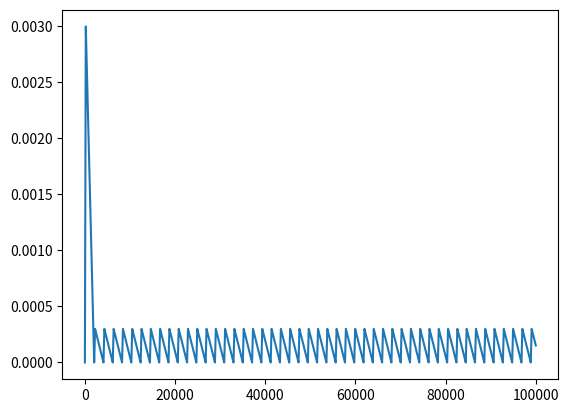

Here is the Python script that generated this plot:
import math
from collections import deque

import matplotlib.pyplot as plt
import numpy as np


class LRScheduler:
    def __init__(
        self, initial_lr, warmup_lr, warmup_iters, max_iters, min_lr, decay_iters
    ):
        """
        Initialize the learning rate scheduler.

        Args:
            initial_lr (float): The initial learning rate for the first warm-up phase.
            warmup_lr (float): The target learning rate for subsequent warm-up phases.
            warmup_iters (int): The number of iterations to warm up.
            max_iters (int): The number of iterations for one warmup-decay cycle.
            min_lr (float): The minimum learning rate.
            decay_iters (int): The number of iterations over which to decay the learning rate.
        """
        self.initial_lr = initial_lr
        self.warmup_lr = warmup_lr
        self.warmup_iters = warmup_iters
        self.max_iters = max_iters
        self.min_lr = min_lr
        self.decay_iters = decay_iters
        self.cycle_iterations = max_iters
        self.lr_step = 0
        self.current_cycle = 0

    def get_lr(self, current_iter, lr_prev):
        """
        Compute the learning rate at the given iteration.

        Args:
            current_iter (int): The current iteration number.
            lr_prev (float): The learning rate from the previous iteration.

        Returns:
            float: The computed learning rate.
        """
        # Total iterations passed in all cycles
        total_iter = current_iter + (self.current_cycle * self.cycle_iterations)

        # Find the effective iteration within the current cycle
        effective_iter = total_iter % self.cycle_iterations

        # Determine the correct target learning rate during warmup
        target_lr = self.initial_lr if self.current_cycle == 0 else self.warmup_lr

        # Phase 1: Warmup phase
        if effective_iter < self.warmup_iters:
            current_lr = target_lr * (effective_iter / self.warmup_iters)
        # Phase 2: Decay phase
        else:
            decay_phase_iter = effective_iter - self.warmup_iters
            total_decay_phase_iters = self.decay_iters - self.warmup_iters
            if decay_phase_iter < total_decay_phase_iters:
                decay_step = (target_lr - self.min_lr) / total_decay_phase_iters
                current_lr = target_lr - decay_step * decay_phase_iter
            else:
                current_lr = self.min_lr

        # Ensure learning rate does not drop below the minimum learning rate
        current_lr = max(current_lr, self.min_lr)

        # Check if this completes a cycle
        if effective_iter + 1 == self.cycle_iterations:
            self.current_cycle += 1

        return current_lr


if __name__ == "__main__":
    scheduler = LRScheduler(
        initial_lr=3e-3,
        warmup_lr=3e-4,
        warmup_iters=200,
        max_iters=2060,
        min_lr=1e-7,
        decay_iters=2060,
    )
    lrs = []
    lr = 3e-3
    for it in range(100_000):
        lr = scheduler.get_lr(it, lr)
        lrs.append(lr)
    plt.plot(np.array(lrs))
    plt.show()
    t = 9
